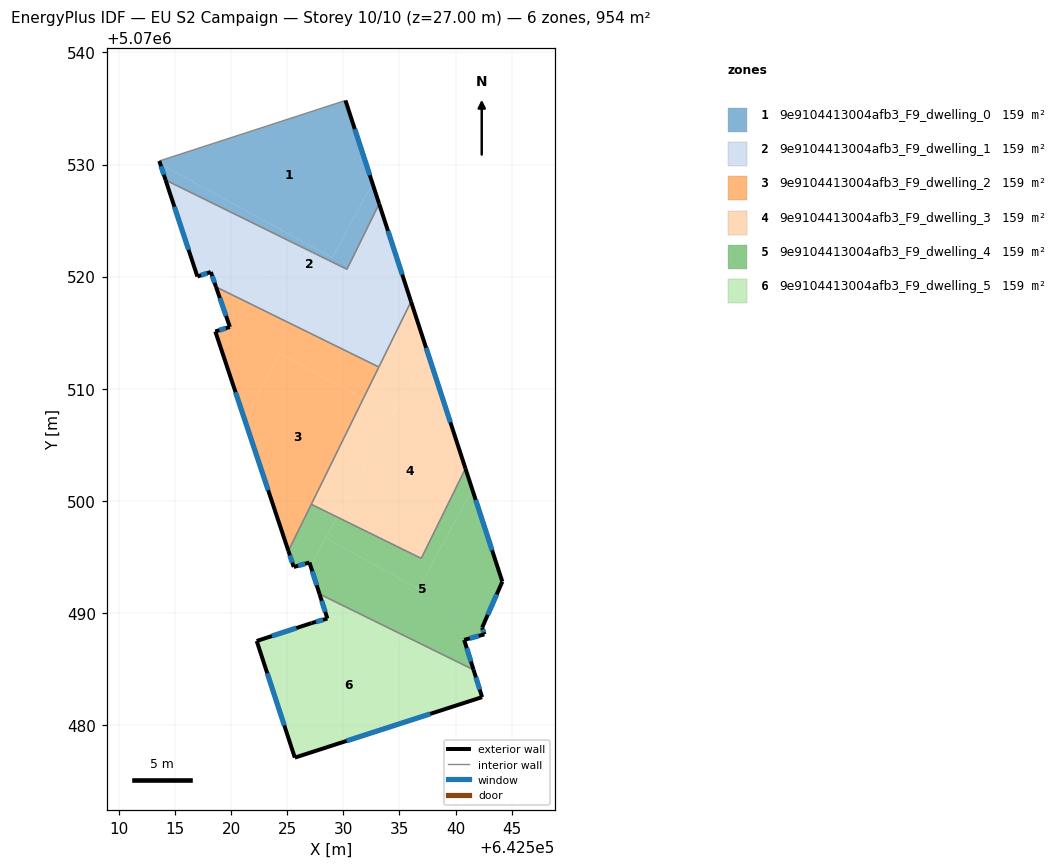
=== STOREY PLAN SPEC (per zone: floor XY polygon, exterior-wall plan segments, windows/doors) ===
zone 1: 9e9104413004afb3_F9_dwelling_0  (159.1 m²)
  floor: (642528.99, 5070521.69) (642532.60, 5070528.30) (642530.18, 5070535.72) (642530.12, 5070535.70) (642513.57, 5070530.32) (642513.65, 5070530.05)
  floor: (642530.31, 5070520.65) (642533.19, 5070526.50) (642532.60, 5070528.30) (642528.99, 5070521.69) (642513.65, 5070530.05) (642514.13, 5070528.61)
  exterior wall: (642514.13, 5070528.61) – (642513.57, 5070530.32)  [1.8 m]
    window: (642513.97, 5070529.08) – (642513.72, 5070529.84)  [1.1 m²]
  exterior wall: (642530.18, 5070535.72) – (642533.19, 5070526.50)  [9.7 m]
    window: (642531.01, 5070533.16) – (642532.35, 5070529.05)  [5.8 m²]
  interior walls: 3
zone 2: 9e9104413004afb3_F9_dwelling_1  (159.1 m²)
  floor: (642534.21, 5070514.08) (642536.03, 5070517.77) (642533.19, 5070526.50) (642530.31, 5070520.65) (642514.13, 5070528.61) (642515.57, 5070524.24)
  floor: (642533.16, 5070511.93) (642534.21, 5070514.08) (642515.57, 5070524.24) (642516.97, 5070520.01) (642518.17, 5070520.41) (642518.63, 5070519.08)
  exterior wall: (642516.97, 5070520.01) – (642514.13, 5070528.61)  [9.1 m]
    window: (642516.18, 5070522.39) – (642514.91, 5070526.23)  [5.4 m²]
  exterior wall: (642533.19, 5070526.50) – (642536.03, 5070517.77)  [9.2 m]
    window: (642533.97, 5070524.08) – (642535.24, 5070520.18)  [5.5 m²]
  exterior wall: (642518.63, 5070519.08) – (642518.17, 5070520.41)  [1.4 m]
    window: (642518.50, 5070519.45) – (642518.29, 5070520.04)  [0.8 m²]
  exterior wall: (642518.17, 5070520.41) – (642516.97, 5070520.01)  [1.3 m]
    window: (642517.83, 5070520.30) – (642517.30, 5070520.12)  [0.8 m²]
  interior walls: 4
zone 3: 9e9104413004afb3_F9_dwelling_2  (159.1 m²)
  floor: (642531.76, 5070509.10) (642533.16, 5070511.93) (642518.63, 5070519.08) (642519.87, 5070515.50) (642518.56, 5070515.10) (642521.16, 5070507.32) (642524.33, 5070513.15)
  floor: (642525.09, 5070495.52) (642531.76, 5070509.10) (642524.33, 5070513.15) (642521.16, 5070507.32)
  exterior wall: (642519.87, 5070515.50) – (642518.63, 5070519.08)  [3.8 m]
    window: (642519.52, 5070516.49) – (642518.97, 5070518.09)  [2.3 m²]
  exterior wall: (642525.09, 5070495.52) – (642518.56, 5070515.10)  [20.6 m]
    window: (642523.28, 5070500.94) – (642520.37, 5070509.68)  [12.3 m²]
  exterior wall: (642518.56, 5070515.10) – (642519.87, 5070515.50)  [1.4 m]
    window: (642518.93, 5070515.21) – (642519.51, 5070515.39)  [0.8 m²]
  interior walls: 3
zone 4: 9e9104413004afb3_F9_dwelling_3  (159.1 m²)
  floor: (642536.94, 5070494.85) (642540.89, 5070502.87) (642537.48, 5070513.32) (642529.43, 5070498.55)
  floor: (642537.05, 5070512.53) (642537.48, 5070513.32) (642536.03, 5070517.77) (642534.21, 5070514.08)
  floor: (642534.40, 5070507.66) (642537.05, 5070512.53) (642534.21, 5070514.08) (642531.76, 5070509.10)
  floor: (642529.43, 5070498.55) (642534.40, 5070507.66) (642531.76, 5070509.10) (642527.13, 5070499.68)
  exterior wall: (642536.03, 5070517.77) – (642540.89, 5070502.87)  [15.7 m]
    window: (642537.37, 5070513.64) – (642539.54, 5070507.00)  [9.4 m²]
  interior walls: 4
zone 5: 9e9104413004afb3_F9_dwelling_4  (159.1 m²)
  floor: (642536.68, 5070492.15) (642541.50, 5070500.99) (642540.89, 5070502.87) (642536.94, 5070494.85) (642529.43, 5070498.55) (642528.41, 5070496.67)
  floor: (642541.61, 5070484.91) (642540.77, 5070487.58) (642542.57, 5070488.08) (642542.38, 5070488.68) (642544.18, 5070492.78) (642541.50, 5070500.99) (642536.68, 5070492.15) (642528.41, 5070496.67) (642527.06, 5070494.19) (642527.86, 5070491.67)
  floor: (642527.06, 5070494.19) (642529.43, 5070498.55) (642527.13, 5070499.68) (642525.09, 5070495.52) (642525.56, 5070494.09) (642526.96, 5070494.49)
  exterior wall: (642525.56, 5070494.09) – (642525.09, 5070495.52)  [1.5 m]
    window: (642525.43, 5070494.48) – (642525.22, 5070495.12)  [0.9 m²]
  exterior wall: (642540.89, 5070502.87) – (642544.18, 5070492.78)  [10.6 m]
    window: (642541.80, 5070500.08) – (642543.27, 5070495.57)  [6.3 m²]
  exterior wall: (642544.18, 5070492.78) – (642542.38, 5070488.68)  [4.5 m]
    window: (642543.68, 5070491.64) – (642542.87, 5070489.81)  [2.7 m²]
  exterior wall: (642542.38, 5070488.68) – (642542.57, 5070488.08)  [0.6 m]
    window: (642542.43, 5070488.51) – (642542.52, 5070488.24)  [0.4 m²]
  exterior wall: (642542.57, 5070488.08) – (642540.77, 5070487.58)  [1.9 m]
    window: (642542.08, 5070487.94) – (642541.27, 5070487.72)  [1.1 m²]
  exterior wall: (642540.77, 5070487.58) – (642541.61, 5070484.91)  [2.8 m]
    window: (642541.00, 5070486.84) – (642541.38, 5070485.65)  [1.7 m²]
  exterior wall: (642527.86, 5070491.67) – (642526.96, 5070494.49)  [3.0 m]
    window: (642527.62, 5070492.45) – (642527.21, 5070493.71)  [1.8 m²]
  exterior wall: (642526.96, 5070494.49) – (642525.56, 5070494.09)  [1.5 m]
    window: (642526.58, 5070494.38) – (642525.95, 5070494.20)  [0.9 m²]
  interior walls: 4
zone 6: 9e9104413004afb3_F9_dwelling_5  (159.0 m²)
  floor: (642542.35, 5070482.54) (642541.61, 5070484.91) (642527.86, 5070491.67) (642528.56, 5070489.48) (642529.25, 5070489.68)
  floor: (642542.37, 5070482.47) (642542.35, 5070482.54) (642529.26, 5070489.68) (642527.16, 5070489.08) (642522.26, 5070487.48) (642525.66, 5070477.08)
  exterior wall: (642528.56, 5070489.48) – (642527.86, 5070491.67)  [2.3 m]
    window: (642528.37, 5070490.09) – (642528.06, 5070491.07)  [1.4 m²]
  exterior wall: (642541.61, 5070484.91) – (642542.37, 5070482.47)  [2.6 m]
    window: (642541.82, 5070484.24) – (642542.16, 5070483.15)  [1.5 m²]
  exterior wall: (642542.37, 5070482.47) – (642525.66, 5070477.08)  [17.6 m]
    window: (642537.74, 5070480.98) – (642530.29, 5070478.57)  [10.5 m²]
  exterior wall: (642525.66, 5070477.08) – (642522.26, 5070487.48)  [10.9 m]
    window: (642524.72, 5070479.96) – (642523.20, 5070484.60)  [6.5 m²]
  exterior wall: (642522.26, 5070487.48) – (642527.16, 5070489.08)  [5.2 m]
    window: (642523.62, 5070487.93) – (642525.81, 5070488.64)  [3.1 m²]
  exterior wall: (642527.16, 5070489.08) – (642528.56, 5070489.48)  [1.5 m]
    window: (642527.55, 5070489.19) – (642528.18, 5070489.37)  [0.9 m²]
  interior walls: 1

=== DERIVED (storey summary) ===
Building: EU S2 Campaign
Storey: 10 of 10  (floor level z = 27.00 m)
Storey gross floor area: 954.3 m²
Zones on this storey: 6
  - 9e9104413004afb3_F9_dwelling_0: floor 159.1 m²; exterior wall 11.5 m (34.5 m²); 2 window(s) 6.9 m²; WWR 19.9%
  - 9e9104413004afb3_F9_dwelling_1: floor 159.1 m²; exterior wall 20.9 m (62.7 m²); 4 window(s) 12.5 m²; WWR 19.9%
  - 9e9104413004afb3_F9_dwelling_2: floor 159.1 m²; exterior wall 25.8 m (77.4 m²); 3 window(s) 15.4 m²; WWR 19.9%
  - 9e9104413004afb3_F9_dwelling_3: floor 159.1 m²; exterior wall 15.7 m (47.0 m²); 1 window(s) 9.4 m²; WWR 19.9%
  - 9e9104413004afb3_F9_dwelling_4: floor 159.1 m²; exterior wall 26.3 m (78.9 m²); 8 window(s) 15.7 m²; WWR 19.9%
  - 9e9104413004afb3_F9_dwelling_5: floor 159.0 m²; exterior wall 40.0 m (120.0 m²); 6 window(s) 23.9 m²; WWR 19.9%
Zone adjacency (shared interzone walls):
  - 9e9104413004afb3_F9_dwelling_0 ↔ 9e9104413004afb3_F9_dwelling_1
  - 9e9104413004afb3_F9_dwelling_1 ↔ 9e9104413004afb3_F9_dwelling_2
  - 9e9104413004afb3_F9_dwelling_1 ↔ 9e9104413004afb3_F9_dwelling_3
  - 9e9104413004afb3_F9_dwelling_2 ↔ 9e9104413004afb3_F9_dwelling_3
  - 9e9104413004afb3_F9_dwelling_2 ↔ 9e9104413004afb3_F9_dwelling_4
  - 9e9104413004afb3_F9_dwelling_3 ↔ 9e9104413004afb3_F9_dwelling_4
  - 9e9104413004afb3_F9_dwelling_4 ↔ 9e9104413004afb3_F9_dwelling_5